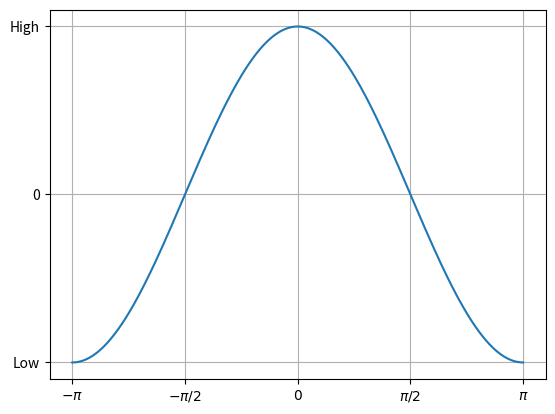
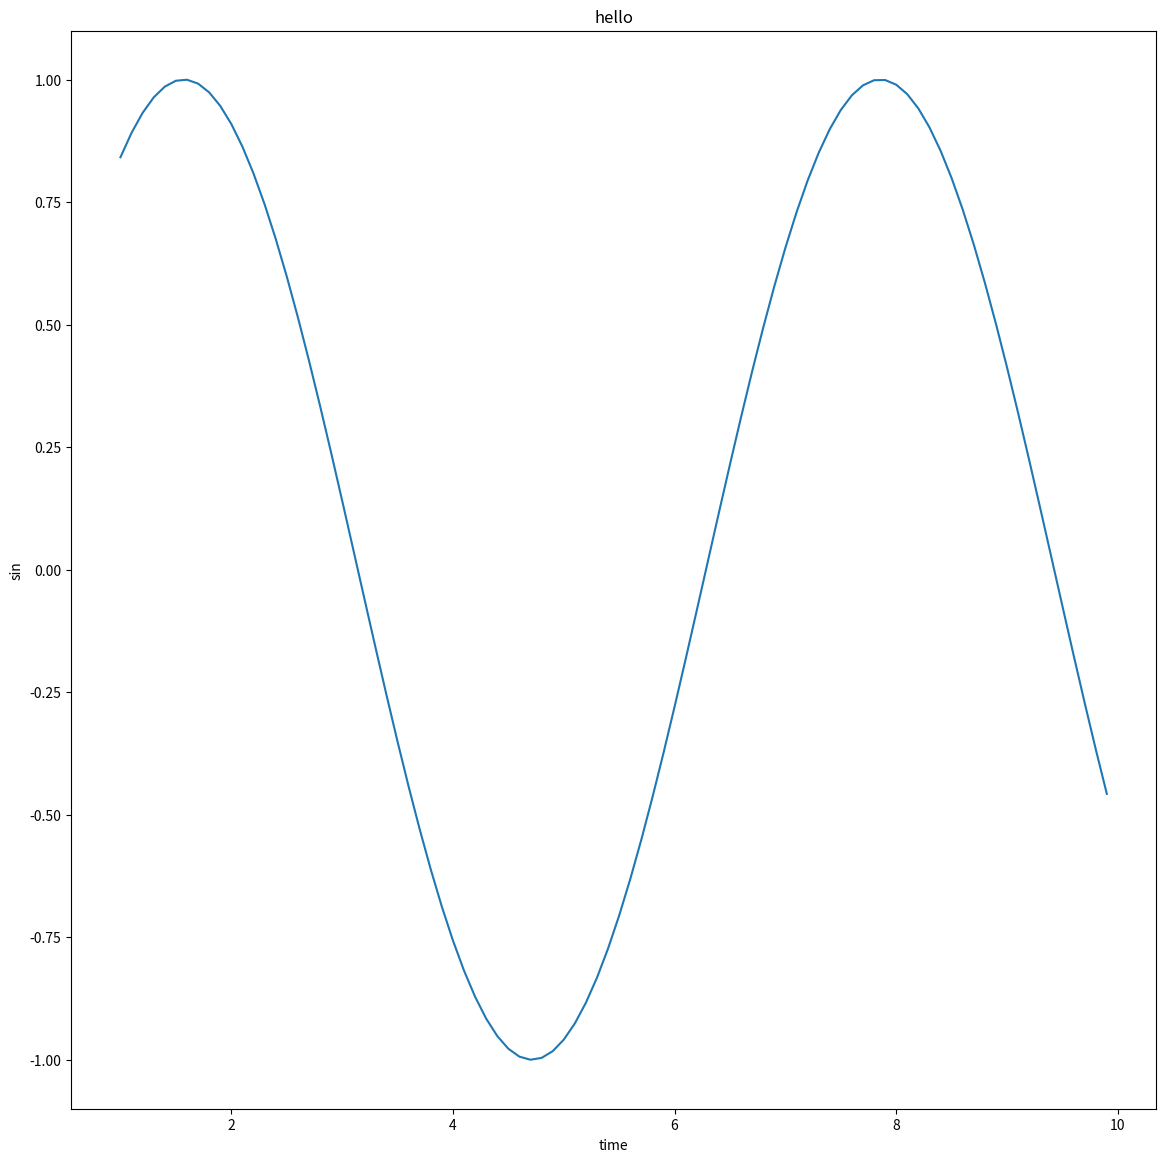

Write the Python code that produced these figures, in order.
import numpy as np
import matplotlib.pylab as plt

X = np.linspace(-np.pi,np.pi,256)
C = np.cos(X)
plt.plot(X,C)

# tick : plot/chart 에서 축 상의 위치 표시 지점을 위미
# tick 에 쓰는 숫자/글자 : tick label
# tick label 은 Matplotlib 가 자동으로 정해줌
# 물론 사용자 지정 가능 (x axis, y axis 설정)

# tick label 을 수학 기호로 표시 : $$ 사이에 LaTeX('라텍') 문자를 넣어 사용

plt.xticks([-np.pi, -np.pi/2, 0, np.pi/2, np.pi],
           ['$-\pi$', '$-\pi/2$','$0$','$\pi/2$','$\pi$'])
plt.yticks([-1,0,1],
           ["Low","0","High"])
plt.grid(True)
plt.show()

# -------------------------------------------------
t = np.arange(1,10,0.1)
y = np.sin(t)

plt.figure(figsize=(14,14))
plt.plot(t,y)
plt.xlabel('time')
plt.ylabel('sin')
plt.title('hello')
plt.show()
